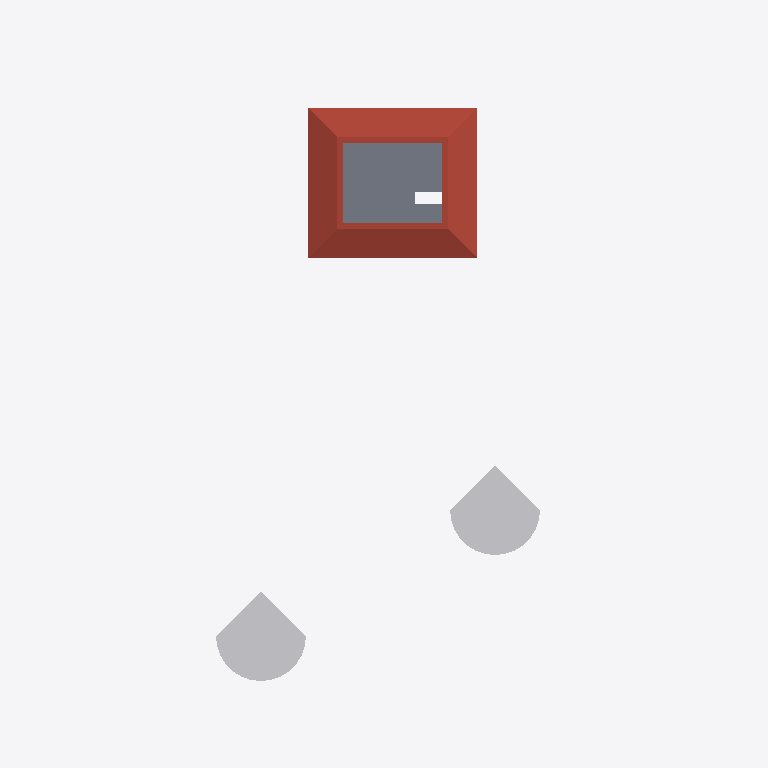
Plan cut of the same IFC building model at storey 'Ebene 2' (level 6.00 m, cut at 7.40 m), seen from above with north up, elements coloured by IFC class: 2 other elements (light grey), 1 roof (red-brown), 1 slab (grey). Cut surfaces are drawn darker.
Extent 29.1 m × 45.1 m × 16.7 m (x, y, z). Storeys (4): Ebene -1 at -3.00 m; Ebene 0 at 0.00 m; Ebene 1 at 3.00 m; Ebene 2 at 6.00 m. Elements (131): 58 IfcBuildingElementProxy, 18 IfcWallStandardCase, 15 IfcWindow, 14 IfcFurnishingElement, 8 IfcDoor, 6 IfcSlab, 4 IfcFlowTerminal, 2 IfcColumn, 2 IfcRailing, 2 IfcStair, 1 IfcRoof, 1 IfcWall.

HEADER;
FILE_DESCRIPTION(('ViewDefinition [CoordinationView_V2.0]'),'2;1');
FILE_NAME('Projektnummer','2018-10-30T21:28:12',(''),(''),'The EXPRESS Data Manager Version 5.02.0100.07 : 28 Aug 2013','20180806_1515(x64) - Exporter 19.1.0.112 - Alternativ-UI 19.1.0.112','');
FILE_SCHEMA(('IFC2X3'));
ENDSEC;
DATA;
#104=IFCPROJECT('116lQLr5PBI8G7wzUTCBZJ',#41,'BuiE sample 2018',$,$,'BuiE sample 2018','NoStatus',(#96),#91);
#109829=IFCSITE('311T88lFrFSPslY4ljvbAK',#41,'Oberfläche:437134',$,'',#109828,#109825,$,.ELEMENT.,$,$,$,$,$);
#114=IFCBUILDING('116lQLr5PBI8G7wzUTCBZI',#41,'',$,$,#32,$,'',.ELEMENT.,$,$,$);
#125=IFCBUILDINGSTOREY('116lQLr5PBI8G7wzTYpoGC',#41,'Ebene -1',$,$,#123,$,'Ebene -1',.ELEMENT.,-3.0);
#129=IFCBUILDINGSTOREY('116lQLr5PBI8G7wzTYpoVX',#41,'Ebene 0',$,$,#128,$,'Ebene 0',.ELEMENT.,0.0);
#135=IFCBUILDINGSTOREY('116lQLr5PBI8G7wzTYpoIX',#41,'Ebene 1',$,$,#134,$,'Ebene 1',.ELEMENT.,3.0);
#141=IFCBUILDINGSTOREY('116lQLr5PBI8G7wzTYpd0e',#41,'Ebene 2',$,$,#140,$,'Ebene 2',.ELEMENT.,6.0);
#103432=IFCROOF('3MsZvbX9zAJ8YUIbV3iou1',#41,'Basisdach:Ziegel - Eindeckung:432879',$,'Basisdach:Ziegel - Eindeckung',#103428,$,'432879',.NOTDEFINED.);
#109863=IFCSLAB('1aGRPDwGL87OHBX4MRzxhn',#41,'Geschossdecke:STB 20.0:437180',$,'Geschossdecke:STB 20.0',#109837,#109861,'437180',.FLOOR.);
#109469=IFCBUILDINGELEMENTPROXY('0OZPRpMP9DsOxTsfz3fPfP',#41,'RPC Baum - Laubbaum:Scharlacheiche - 12,5 Meter:436827',$,'Scharlacheiche - 12,5 Meter',#109468,#109463,'436827',$);
#109450=IFCBUILDINGELEMENTPROXY('0OZPRpMP9DsOxTsfz3fPe8',#41,'RPC Baum - Laubbaum:Scharlacheiche - 12,5 Meter:436746',$,'Scharlacheiche - 12,5 Meter',#109449,#109444,'436746',$);
ENDSEC;